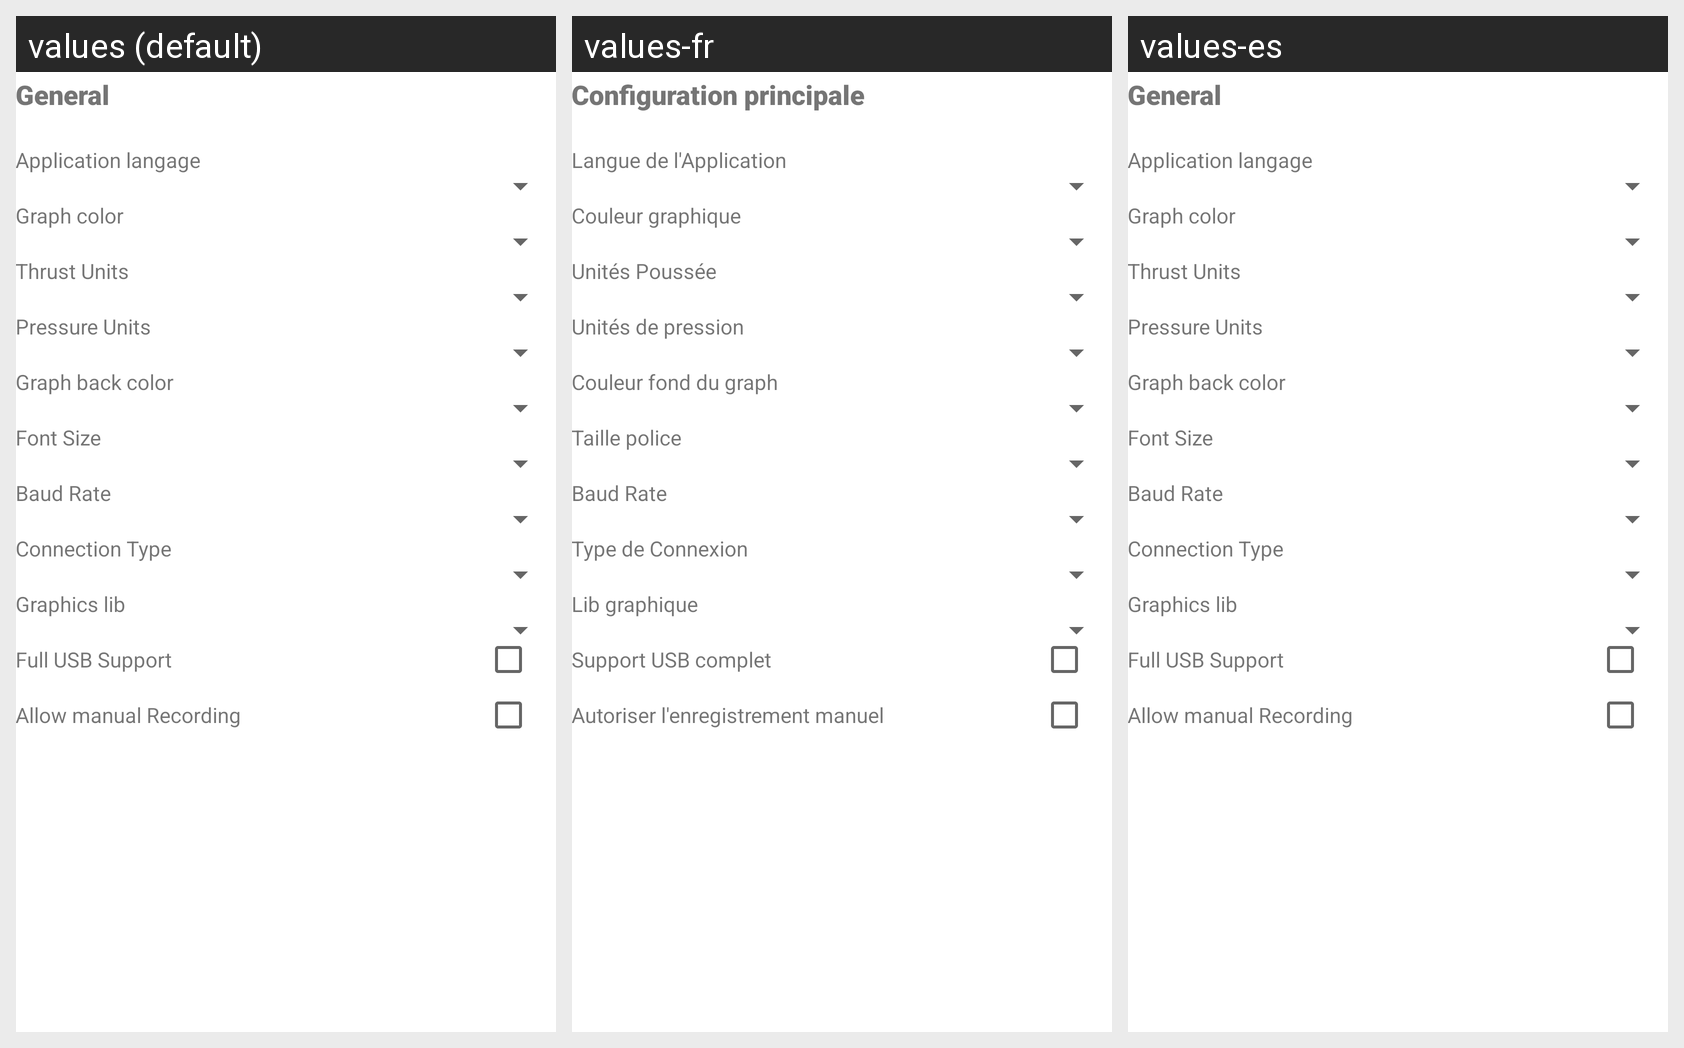

The Android screen above is rendered under several locales of the same app. Produce the string resources it draws, with the default and per-locale values.
Android screen res/layout/fragment_app_config_part1.xml rendered under 3 locales, left to right: values (default), values-fr, values-es. Device: Nexus 5 (rendered at 1080×1920; each locale shown at half size, 540×960, under a caption strip naming it); theme Theme.RocketMotorTestStand.
Strings drawn on this screen, with the default value and each locale's value (text and hints the layout hard-codes, and strings that could not be matched under every locale, appear in the picture but are not listed):

general_config
  values: General
  values-fr: Configuration principale
  values-es: General

application_langage_config
  values: Application langage
  values-fr: Langue de l'Application
  values-es: Application langage

graph_color_config
  values: Graph color
  values-fr: Couleur graphique
  values-es: Graph color

application_units_config
  values: Thrust Units
  values-fr: Unités Poussée
  values-es: Thrust Units

pressure_units
  values: Pressure Units
  values-fr: Unités de pression
  values-es: Pressure Units

graph_back_color_config
  values: Graph back color
  values-fr: Couleur fond du graph
  values-es: Graph back color

font_size
  values: Font Size
  values-fr: Taille police
  values-es: Font Size

baud_rate
  values: Baud Rate
  values-fr: Baud Rate
  values-es: Baud Rate

connection_type
  values: Connection Type
  values-fr: Type de Connexion
  values-es: Connection Type

graphiclib_type
  values: Graphics lib
  values-fr: Lib graphique
  values-es: Graphics lib

FullUSBSupport
  values: Full USB Support
  values-fr: Support USB complet
  values-es: Full USB Support

allow_manual_recording
  values: Allow manual Recording
  values-fr: Autoriser l'enregistrement manuel
  values-es: Allow manual Recording
